Dataset: data (GitHub, StanRemus15/Licenta). Classes: anthracnose, bacterial wilt, downy mildew, gummy stem blight, healthy.

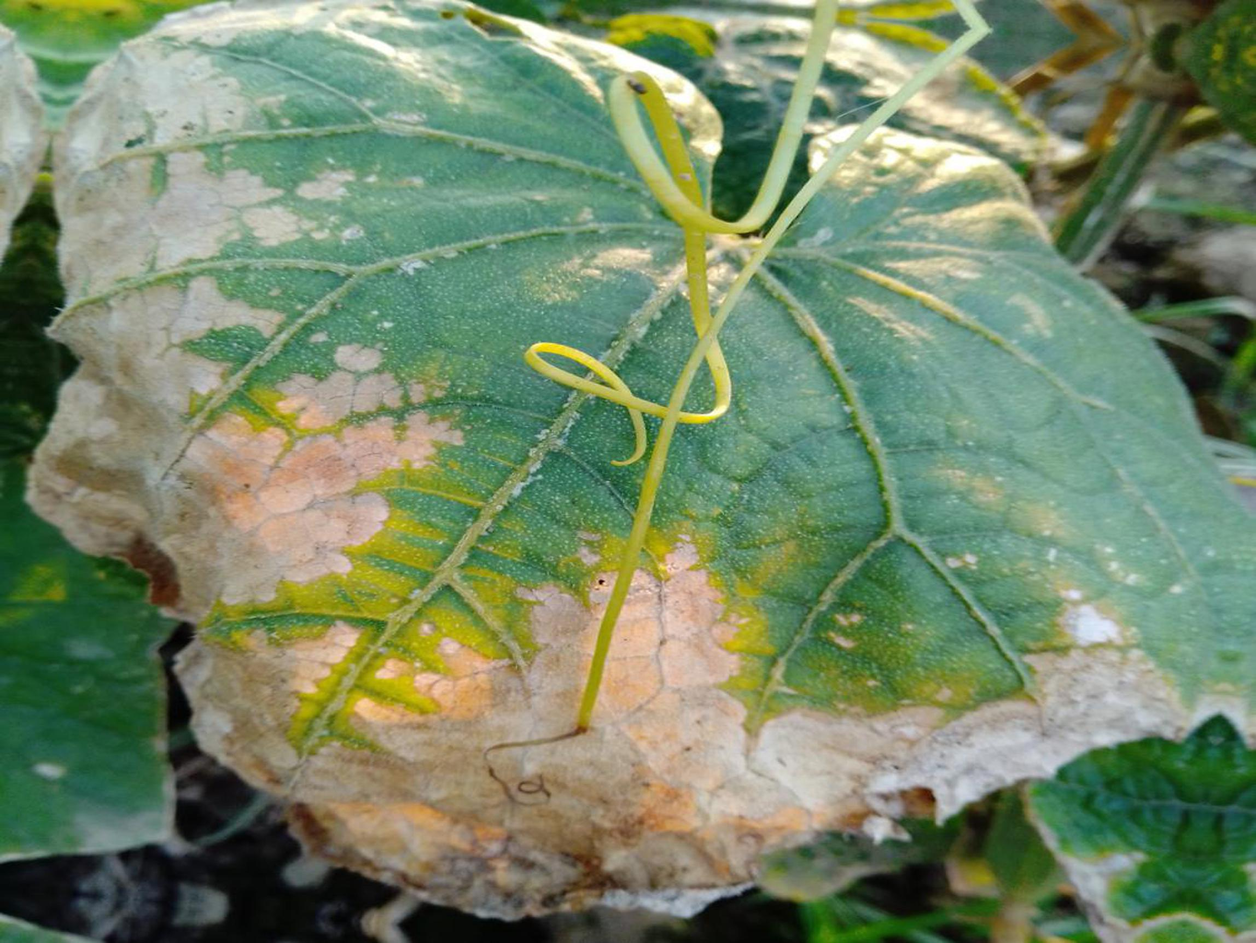
Label: gummy stem blight

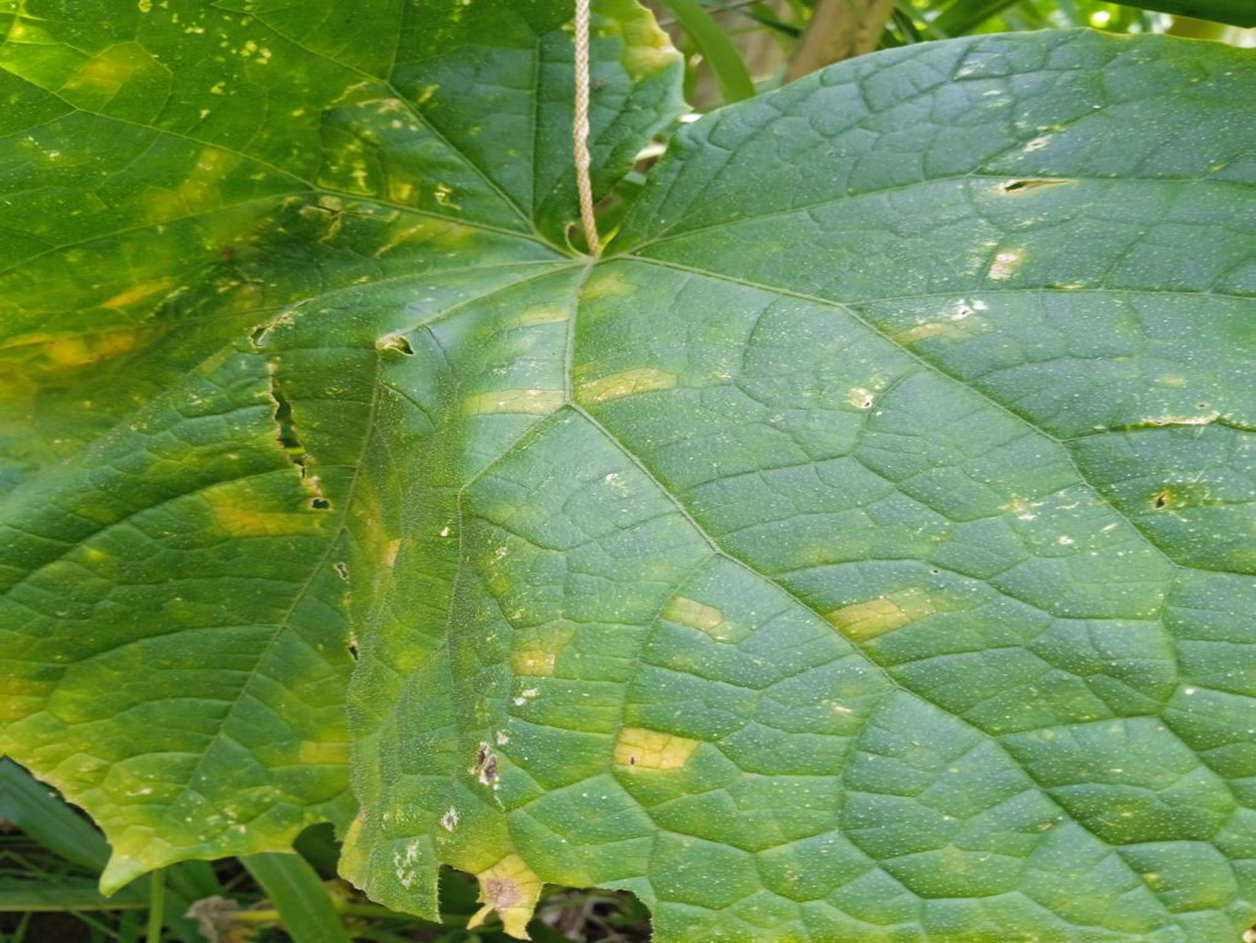
Label: downy mildew

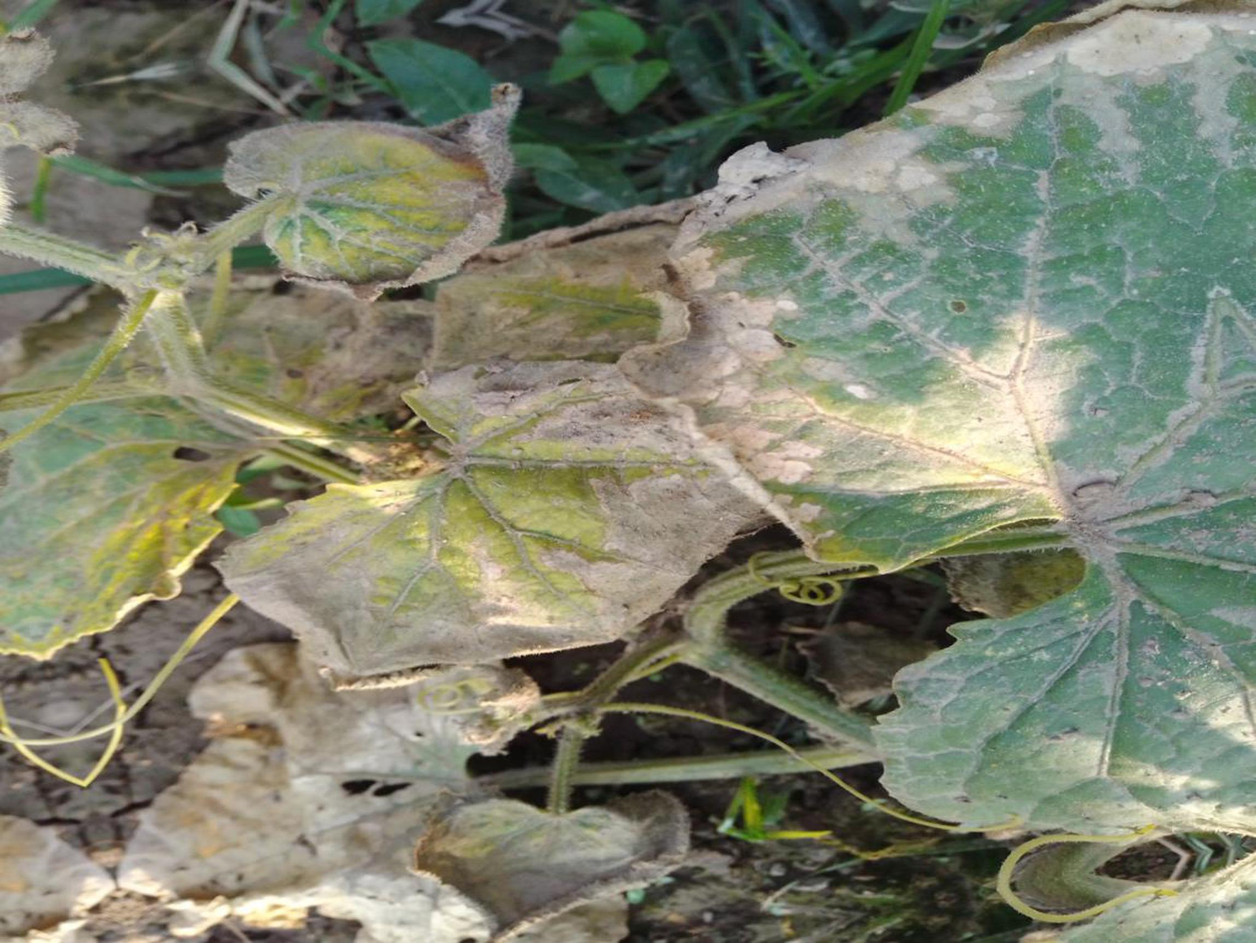
Label: bacterial wilt

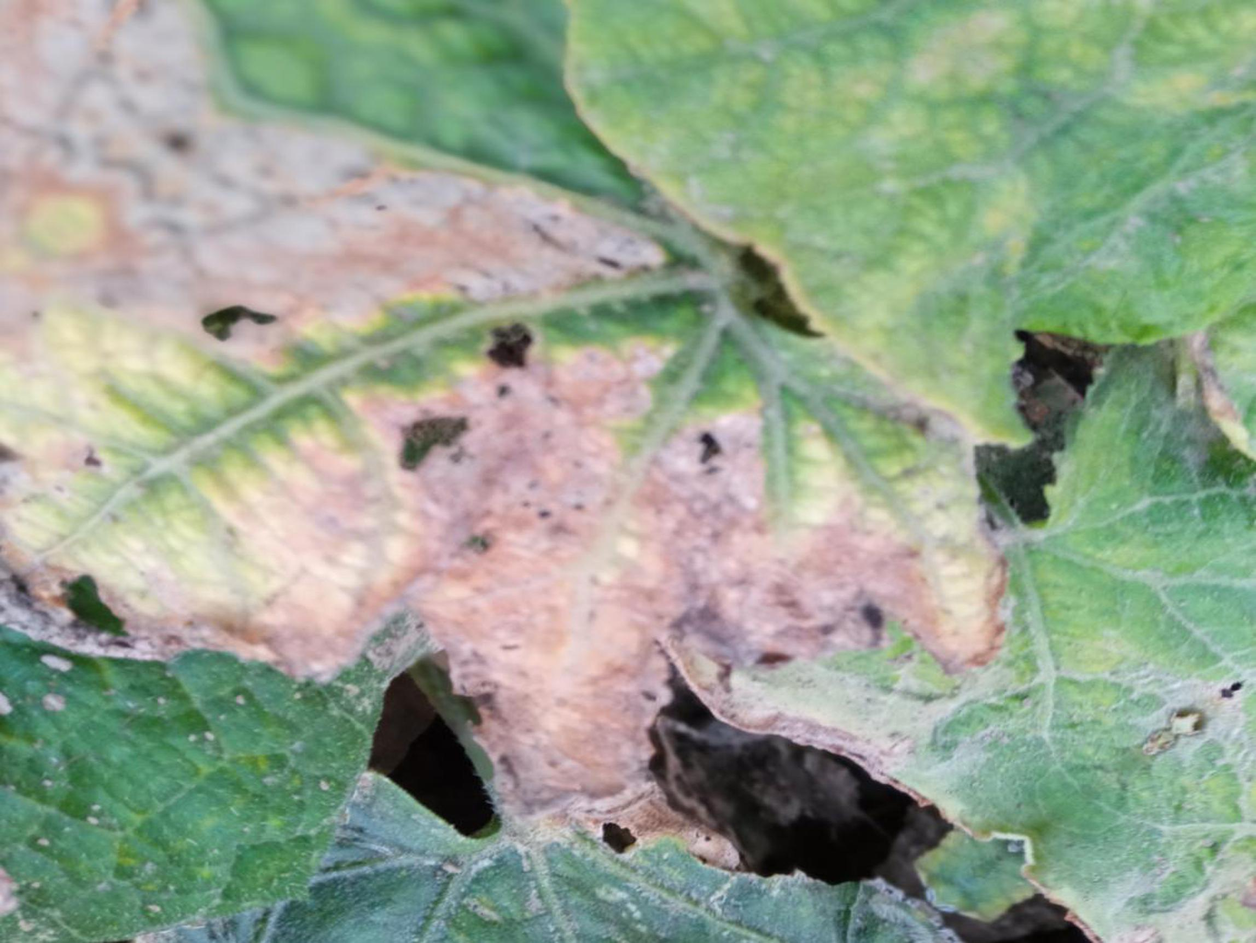
Label: anthracnose

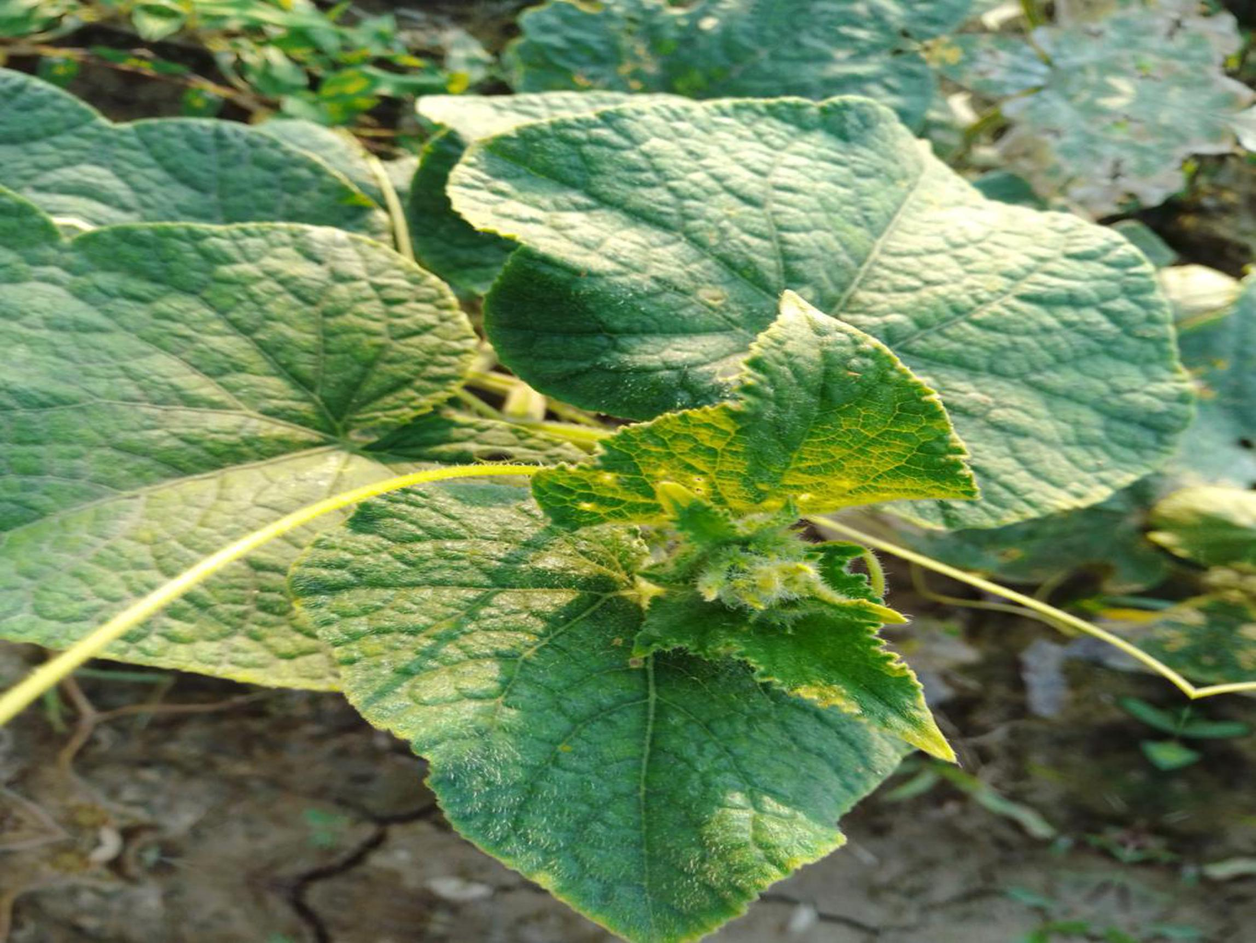
Label: healthy

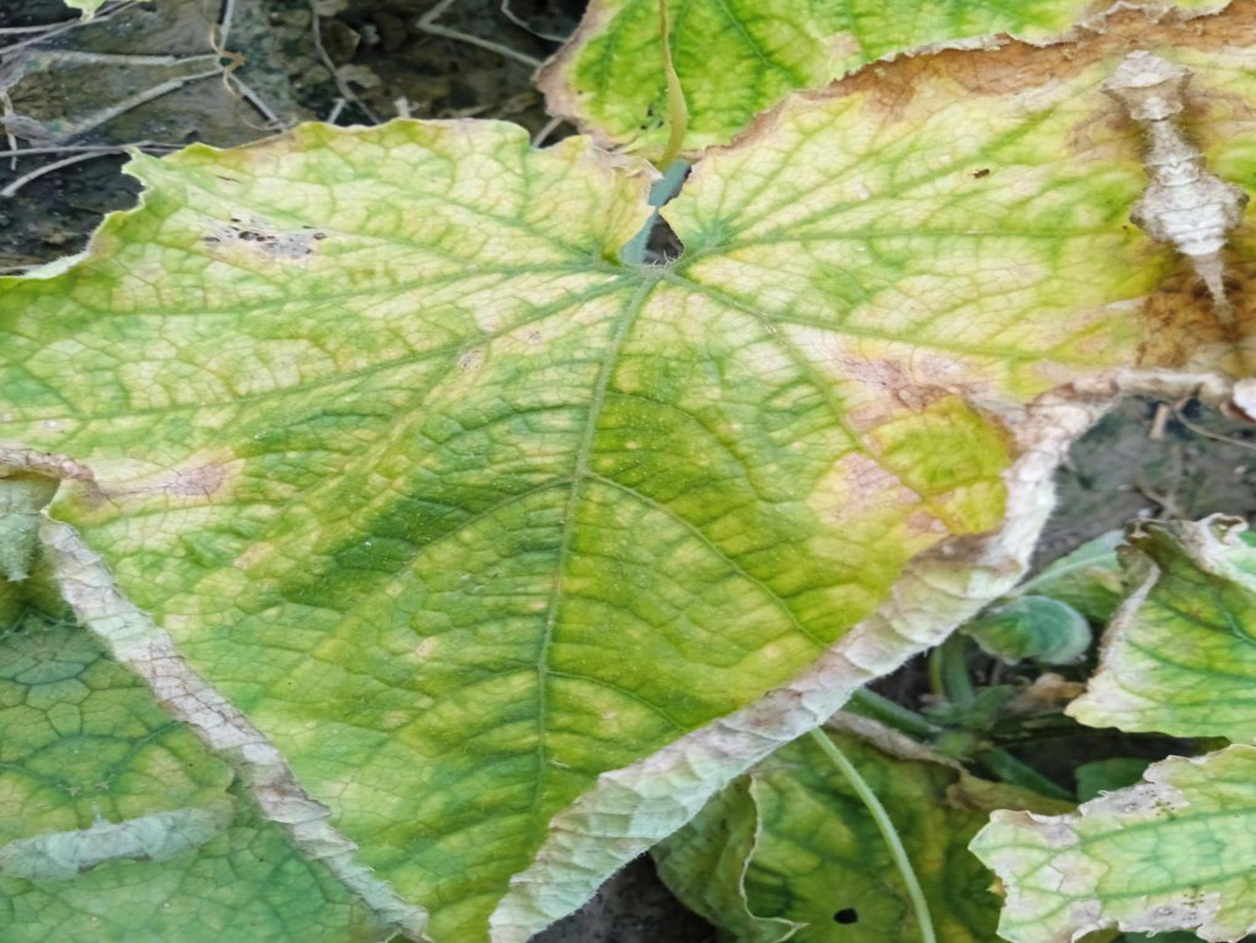
Label: gummy stem blight
